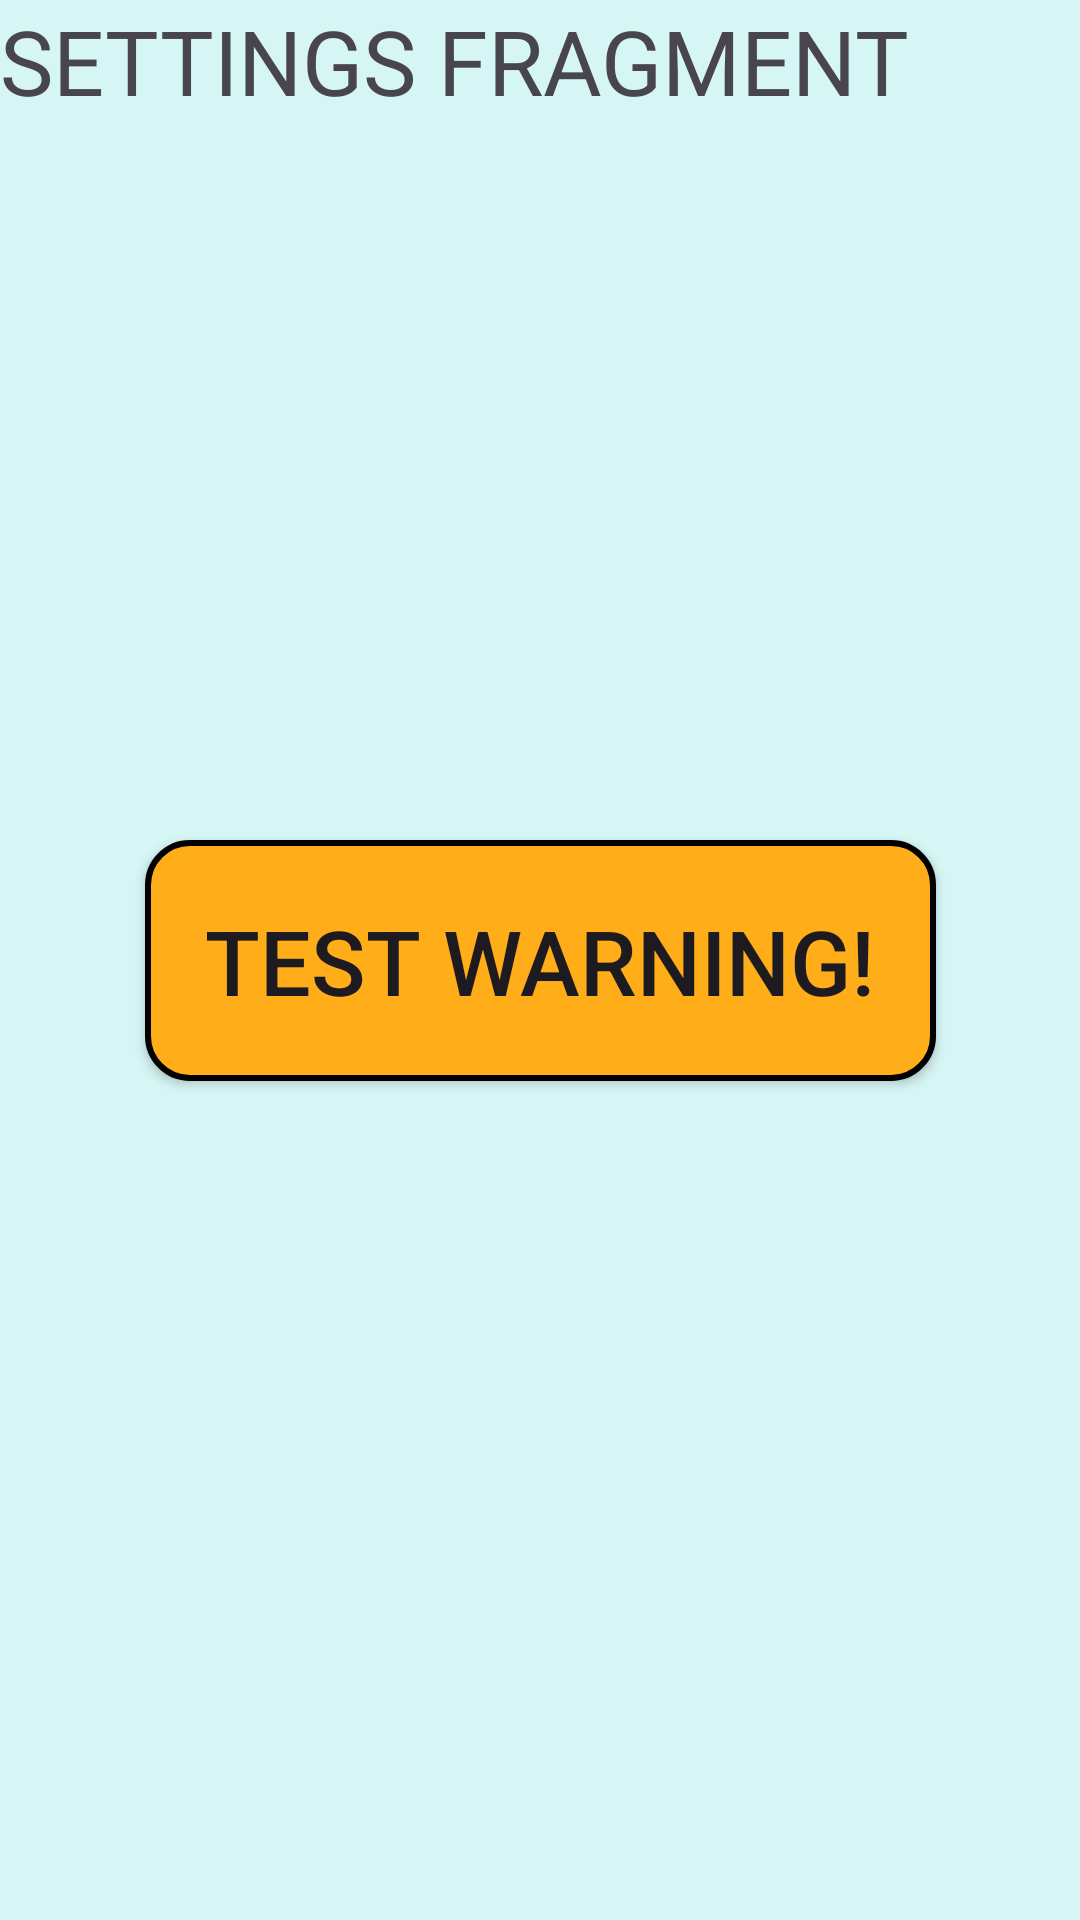

Layout XML and referenced resources for this Android screen:
<!-- AndroidManifest.xml: application theme Theme.WSBApp3 -->
<!-- res/layout/fragment_settings.xml -->
<?xml version="1.0" encoding="utf-8"?>
<FrameLayout xmlns:android="http://schemas.android.com/apk/res/android"
    xmlns:app="http://schemas.android.com/apk/res-auto"
    xmlns:tools="http://schemas.android.com/tools"
    android:layout_width="match_parent"
    android:layout_height="match_parent"
    tools:context=".fragments.SettingsFragment">
<androidx.constraintlayout.widget.ConstraintLayout
    android:layout_width="match_parent"
    android:layout_height="match_parent"
    android:background="@color/lightBlue">

    <TextView
        android:id="@+id/textView"
        android:layout_width="match_parent"
        android:layout_height="match_parent"
        android:text="SETTINGS FRAGMENT"
        android:textSize="30sp"
        tools:layout_editor_absoluteX="0dp"
        tools:layout_editor_absoluteY="16dp" />

    <androidx.appcompat.widget.AppCompatButton
        android:id="@+id/warningButton"
        android:layout_width="wrap_content"
        android:layout_height="wrap_content"
        android:background="@drawable/orange_button"
        android:text="Test Warning!"
        android:textSize="30sp"
        android:padding="20dp"
        app:layout_constraintBottom_toBottomOf="@+id/textView"
        app:layout_constraintEnd_toEndOf="parent"
        app:layout_constraintStart_toStartOf="parent"
        app:layout_constraintTop_toTopOf="parent" />
    </androidx.constraintlayout.widget.ConstraintLayout>

</FrameLayout>
<!-- resources referenced by this layout -->
<resources>
  <color name="lightBlue">#D6F6F5</color>
  <!-- drawable orange_button (drawable) -->
  <?xml version="1.0" encoding="utf-8"?>
  <shape xmlns:android="http://schemas.android.com/apk/res/android">
      <solid android:color="@color/orange" />
      <corners android:radius="14dp" />
      <stroke
          android:width="2dp"
          android:color="@color/black" />
  </shape>
  <style name="Theme.WSBApp3" parent="Base.Theme.WSBApp3" />
  <color name="orange">#FFAD19</color>
  <color name="black">#FF000000</color>
  <style name="Base.Theme.WSBApp3" parent="Theme.Material3.DayNight.NoActionBar">
          
          
      </style>
</resources>
